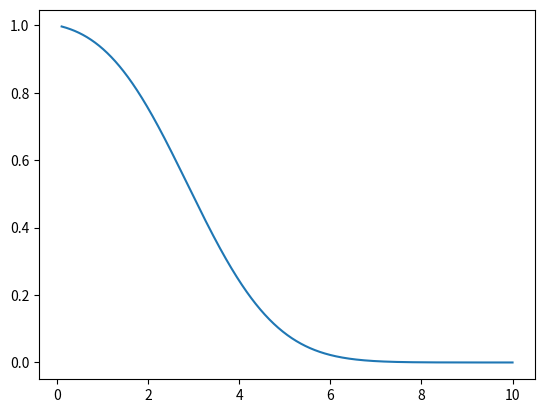
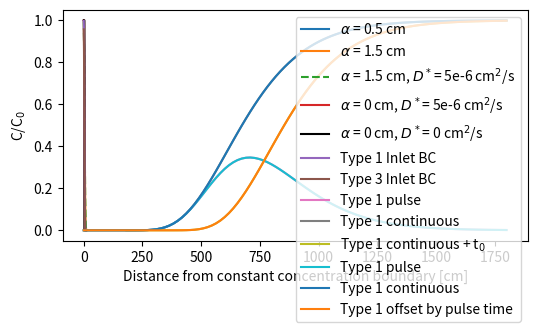

The script that saved these images, in order:
# Import the neccesary libraries
# Import only the scipy.special.erfc (complementary error function) and 
#     scipy.special.erf (error function) from the scipy Library
from scipy.special import erfc as erfc
from scipy.special import erf as erf
import numpy as np
import math
import matplotlib.pyplot as plt

# Observation time(time in seconds)
t = 60*3
# Injection rate (mL/min)
q = 5
# Injected concentration
C0 = 1
# Initial concentration
Ci = 0

# X-coordinates from column inlet to outlet (at 50 cm)
x = np.linspace(0.1, 10, num=1000)
# column radius
col_radius = 2.5
# porosity
phi = 0.3;
# dispersivity [cm] 
dispersivity = 0.5

# calculate advection velocity
area = math.pi*(col_radius)**2
v = q/60/area/phi # divide by 60 to get flow rate from cm/min to cm/sec
print("advection velocity: " + str(v))

# Dispersion
D = v*dispersivity 
print(D)

# Analytical solution: See lecture slides or (Parker and van Genuchten, 1984) for details
def ADE_type1_fun(x, t, v, D, C0):
    # Note that the '\' means continued on the next line
    C = C0*((1/2)*erfc((x - v*t)/(2*np.sqrt(D*t))) + \
        (1/2)*np.exp(v*x/D)*erfc((x + v*t)/(2*np.sqrt(D*t))))
    # Return the concentration (C) from this function
    return C

# Now call our function
Conc_time_type1 = ADE_type1_fun(x, t, v, D, C0)
# Plot the results as a function of x
plt.plot(x, Conc_time_type1)
plt.show()

# Now call our function with 4x dispersivity
Conc_D3x = ADE_type1_fun(x, t, v, D*3, C0)
# Now instead we explicity include dispersion (Dstar) D = v*dispersivity + Dstar
Dstar = 5e-8*(100**2) #[cm^2/sec]
Conc_D3x_w_diff = ADE_type1_fun(x, t, v, D*3 + Dstar, C0)
# Now instead dispersivity is equal to zero (not phyiscial) or D = v*dispersivity + Dstar, which simplifies to D = Dstar
Conc_diff = ADE_type1_fun(x, t, v, Dstar, C0)

# Solution to advection equation (no diffusion or dispersion)
C_advect = C0*np.ones(len(x))
ind = x>v*t
C_advect[ind] = 0

# Plot the results as a function of x
plt.figure(figsize=(6, 3), dpi=150)
plt.plot(x, Conc_time_type1, label =r'$\alpha$ = 0.5 cm')
plt.plot(x, Conc_D3x, label=r'$\alpha$ = 1.5 cm')
plt.plot(x, Conc_D3x_w_diff, '--', label = r'$\alpha$ = 1.5 cm, $D^*$= 5e-6 cm$^2$/s')
plt.plot(x, Conc_diff, label=r'$\alpha$ = 0 cm, $D^*$= 5e-6 cm$^2$/s')
plt.plot(x, C_advect, 'k', label=r'$\alpha$ = 0 cm, $D^*$= 0 cm$^2$/s')
plt.xlabel('Distance from constant concentration boundary [cm]')
plt.ylabel(r'C/C$_0$')
plt.legend()
plt.show()

# Analytical solution: See lecture slides or (Parker and van Genuchten, 1984 eq 9b) for details
def ADE_type3_fun(x, t, v, D, C0):
    C = C0*((1/2)* erfc((x - v*t)/(2* np.sqrt(D*t))) + \
        np.sqrt((v**2*t)/(math.pi*D))* np.exp(-(x - v*t)**2/(4*D*t)) - \
        (1/2)*(1 + (v*x/D) + (v**2*t/D))* np.exp(v*x/D)* erfc((x + v*t)/(2* np.sqrt(D*t))))
    return C
    
# Now call our function
Conc_time_type3 = ADE_type3_fun(x, t, v, D, C0)

# Plot the results as a function of x
plt.plot(x, Conc_time_type1, label='Type 1 Inlet BC')
plt.plot(x, Conc_time_type3, label='Type 3 Inlet BC')

# Format the plots
plt.legend()
plt.show()



# define observation location (outlet)
xout = 10
# Define the time array
ta = np.linspace(0.1, 60*30, num=100)
# Define the length of time of the pulse injection
t_pulse = 60*3
# Define the time array shifted by the length of pulse injection
t_t0 = ta-t_pulse

# Now call our function
Conc_time_type1_t = ADE_type1_fun(xout, ta, v, D, C0)
Conc_time_type1_t_t0 = ADE_type1_fun(xout, t_t0, v, D, C0)

Conc_pulse_solution = Conc_time_type1_t - Conc_time_type1_t_t0

# Plot the results as a function of time
plt.plot(ta, Conc_pulse_solution, label='Type 1 pulse')
plt.plot(ta, Conc_time_type1_t, label='Type 1 continuous')
plt.plot(ta, Conc_time_type1_t_t0, label='Type 1 continuous + t$_0$')

# Format the plots
plt.legend()
plt.show()

# Analytical solution without errors when negative times are input
def ADE_type1_real_fun(x, t, v, D, C0):
    # Identify location of negative values in time array
    indices_below_zero = t <= 0
    if indices_below_zero.any() == True:
        # set values equal to 1 (but this could be anything)
        t[indices_below_zero] = 1
    
    # Note that the '\' means continued on the next line
    C = C0*((1/2)*erfc((x - v*t)/(2*np.sqrt(D*t))) + \
         (1/2)*np.exp(v*x/D)*erfc((x + v*t)/(2*np.sqrt(D*t))))
    
    if indices_below_zero.any() == True:
        # Now set concentration at those negative times equal to 0
        C[indices_below_zero] = 0
        
    # Return the concentration (C) from this function
    return C

# Now call our function
Conc_time_type1_t = ADE_type1_real_fun(xout, ta, v, D, C0)
Conc_time_type1_t_t0 = ADE_type1_real_fun(xout, t_t0, v, D, C0)

Conc_pulse_solution = Conc_time_type1_t - Conc_time_type1_t_t0

# Plot the results as a function of time
plt.plot(ta, Conc_pulse_solution, label='Type 1 pulse')
plt.plot(ta, Conc_time_type1_t, label='Type 1 continuous')
plt.plot(ta, Conc_time_type1_t_t0, label='Type 1 offset by pulse time')

# Format the plots
plt.legend()
plt.show()

